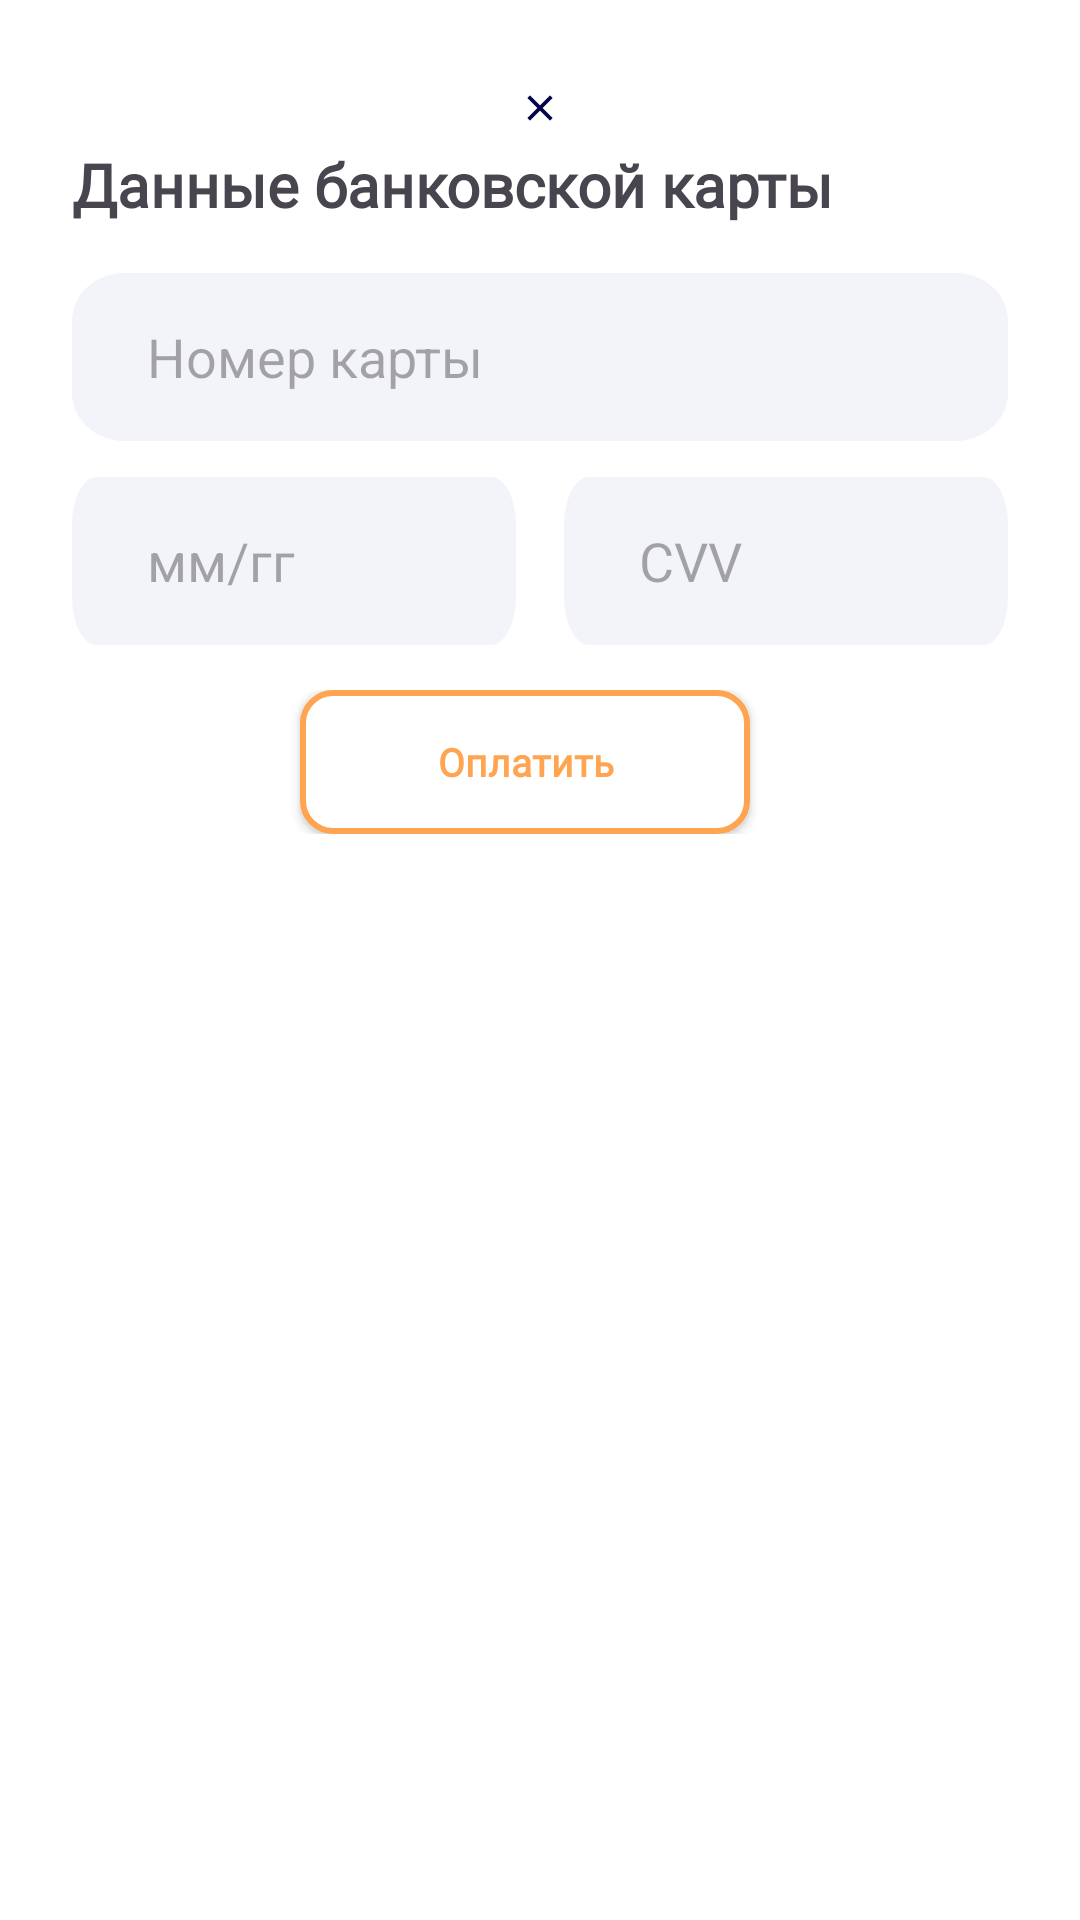

Produce the Android XML layout that renders to this screen, including the resource entries it uses.
<!-- AndroidManifest.xml: application theme Theme.Products24 -->
<!-- res/layout/bottom_sheet_cardinfo.xml -->
<?xml version="1.0" encoding="utf-8"?>
<LinearLayout xmlns:android="http://schemas.android.com/apk/res/android"
    android:layout_width="match_parent"
    android:layout_height="wrap_content"
    android:orientation="vertical"
    android:padding="24dp"
    android:background="@color/white">


    <ImageView
        android:id="@+id/btnClose"
        android:layout_width="24dp"
        android:layout_height="24dp"
        android:clickable="true"
        android:layout_gravity="center"
        android:src="@drawable/cancel" />

    <TextView
        android:layout_width="wrap_content"
        android:text="Данные банковской карты"
        android:textSize="20sp"
        android:textStyle="bold"
        android:fontFamily="@font/nun_med"
        android:layout_marginBottom="16dp"
        android:layout_height="wrap_content"/>

    <EditText
        android:id="@+id/edCard"
        android:layout_width="match_parent"
        android:layout_height="56dp"
        android:paddingStart="25dp"
        android:background="@drawable/rectangle_21"
        android:hint="Номер карты"/>

    <LinearLayout
        android:layout_width="match_parent"
        android:layout_height="wrap_content"
        android:orientation="horizontal">

        <EditText
            android:id="@+id/edDate"
            android:layout_width="0dp"
            android:layout_height="56dp"
            android:layout_weight="1"
            android:hint="мм/гг"
            android:paddingStart="25dp"
            android:background="@drawable/rectangle_21"
            android:layout_marginTop="12dp"
            android:layout_marginEnd="8dp"/>

        <EditText
            android:id="@+id/edCvv"
            android:layout_width="0dp"
            android:layout_height="56dp"
            android:layout_weight="1"
            android:hint="CVV"
            android:paddingStart="25dp"
            android:background="@drawable/rectangle_21"
            android:layout_marginTop="12dp"
            android:layout_marginStart="8dp"/>

    </LinearLayout>


    <LinearLayout
        android:layout_width="match_parent"
        android:orientation="horizontal"
        android:layout_marginTop="15dp"
        android:gravity="center"
        android:layout_height="wrap_content">

        <android.widget.Button
            android:id="@+id/btnPayCard"
            android:layout_width="150dp"
            android:text="Оплатить"
            android:textColor="@drawable/btn_text_selector"
            android:textAllCaps="false"
            android:fontFamily="@font/nun_med"
            android:textStyle="bold"
            android:textSize="13sp"
            android:background="@drawable/btn_white_orange"
            android:layout_marginEnd="10dp"
            android:layout_height="wrap_content"/>
    </LinearLayout>

</LinearLayout>
<!-- resources referenced by this layout -->
<resources>
  <!-- drawable btn_text_selector (drawable) -->
  <?xml version="1.0" encoding="utf-8"?>
  <selector xmlns:android="http://schemas.android.com/apk/res/android">
  
      <item android:state_pressed="true" android:color="#FFFFFF"/>
      <item android:color="#FFA451"/>
  
  </selector>
  <!-- drawable btn_white_orange (drawable) -->
  <?xml version="1.0" encoding="utf-8"?>
  <selector xmlns:android="http://schemas.android.com/apk/res/android">
  
      <item android:state_pressed="true">
          <shape android:shape="rectangle">
              <corners android:radius="10dp"/>
              <solid android:color="#FFA451"/>
          </shape>
      </item>
  
      <item>
          <shape android:shape="rectangle">
              <corners android:radius="10dp"/>
              <solid android:color="#FFFFFF"/>
              <stroke android:color="#FFA451" android:width="2dp"/>
          </shape>
      </item>
  
  
  
  
  
  
  </selector>
  <!-- drawable cancel (drawable) -->
  <vector xmlns:android="http://schemas.android.com/apk/res/android"
      android:width="48dp"
      android:height="48dp"
      android:viewportWidth="48"
      android:viewportHeight="48">
    <path
        android:pathData="M24,24m-24,0a24,24 0,1 1,48 0a24,24 0,1 1,-48 0"
        android:fillColor="#ffffff"/>
    <path
        android:pathData="M32.4,17.292L30.708,15.6L24,22.308L17.292,15.6L15.6,17.292L22.308,24L15.6,30.708L17.292,32.4L24,25.692L30.708,32.4L32.4,30.708L25.692,24L32.4,17.292Z"
        android:fillColor="#070648"/>
  </vector>
  <!-- drawable rectangle_21 (drawable) -->
  <vector xmlns:android="http://schemas.android.com/apk/res/android"
      android:width="288dp"
      android:height="56dp"
      android:viewportWidth="288"
      android:viewportHeight="56">
    <path
        android:pathData="M16,0L272,0A16,16 0,0 1,288 16L288,40A16,16 0,0 1,272 56L16,56A16,16 0,0 1,0 40L0,16A16,16 0,0 1,16 0z"
        android:fillColor="#F3F4F9"/>
  </vector>
  <style name="Theme.Products24" parent="Base.Theme.Products24" />
  <style name="Base.Theme.Products24" parent="Theme.Material3.DayNight.NoActionBar">
          
          
      </style>
  <!-- not gathered from this repository: default colours our renderer supplied (Android Studio template values) -->
  <color name="white">#FFFFFFFF</color>
</resources>
